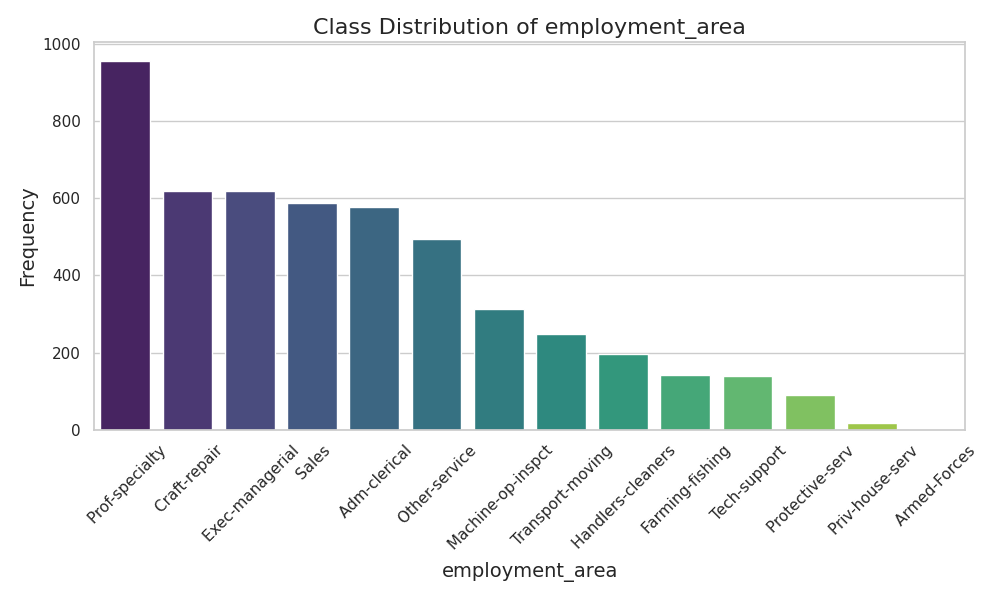

The data file committed next to this chart (first rows):
employment_area, Frequency, Proportion
Prof-specialty, 956, 0.1912
Craft-repair, 619, 0.1238
Exec-managerial, 618, 0.1236
Sales, 588, 0.1176
Adm-clerical, 576, 0.1152
Other-service, 495, 0.099
Machine-op-inspct, 312, 0.0624
Transport-moving, 247, 0.0494
Handlers-cleaners, 196, 0.0392
Farming-fishing, 143, 0.0286
Tech-support, 140, 0.028
Protective-serv, 90, 0.018
Priv-house-serv, 18, 0.0036
Armed-Forces, 2, 0.0004
